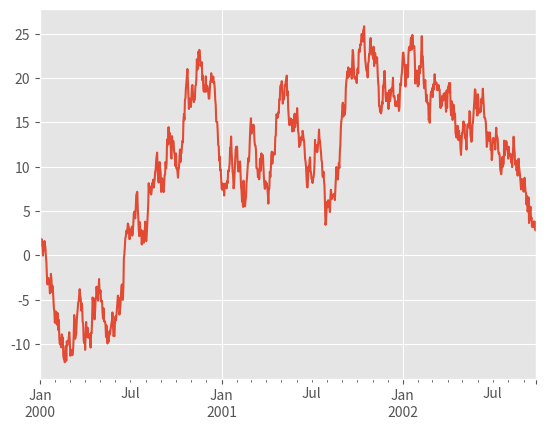
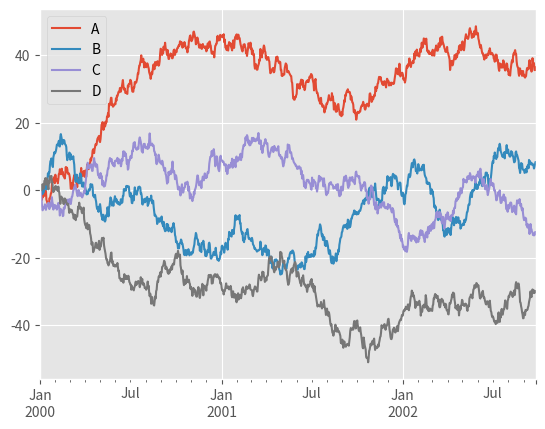

Source code (Python) for these figures, in order:
# -*- coding: utf-8 -*-
"""
Created on Mon Sep 19 06:52:47 2016

[redacted]
"""

import pandas as pd
import numpy as np
import matplotlib.pyplot as plt
plt.style.use('ggplot')

# plotting
ts = pd.Series(np.random.randn(1000), index=pd.date_range('1/1/2000', periods=1000))
ts = ts.cumsum()
ts.plot()

df = pd.DataFrame(np.random.randn(1000, 4), index=ts.index, columns=list('ABCD'))
df = df.cumsum()
plt.figure()
df.plot()
